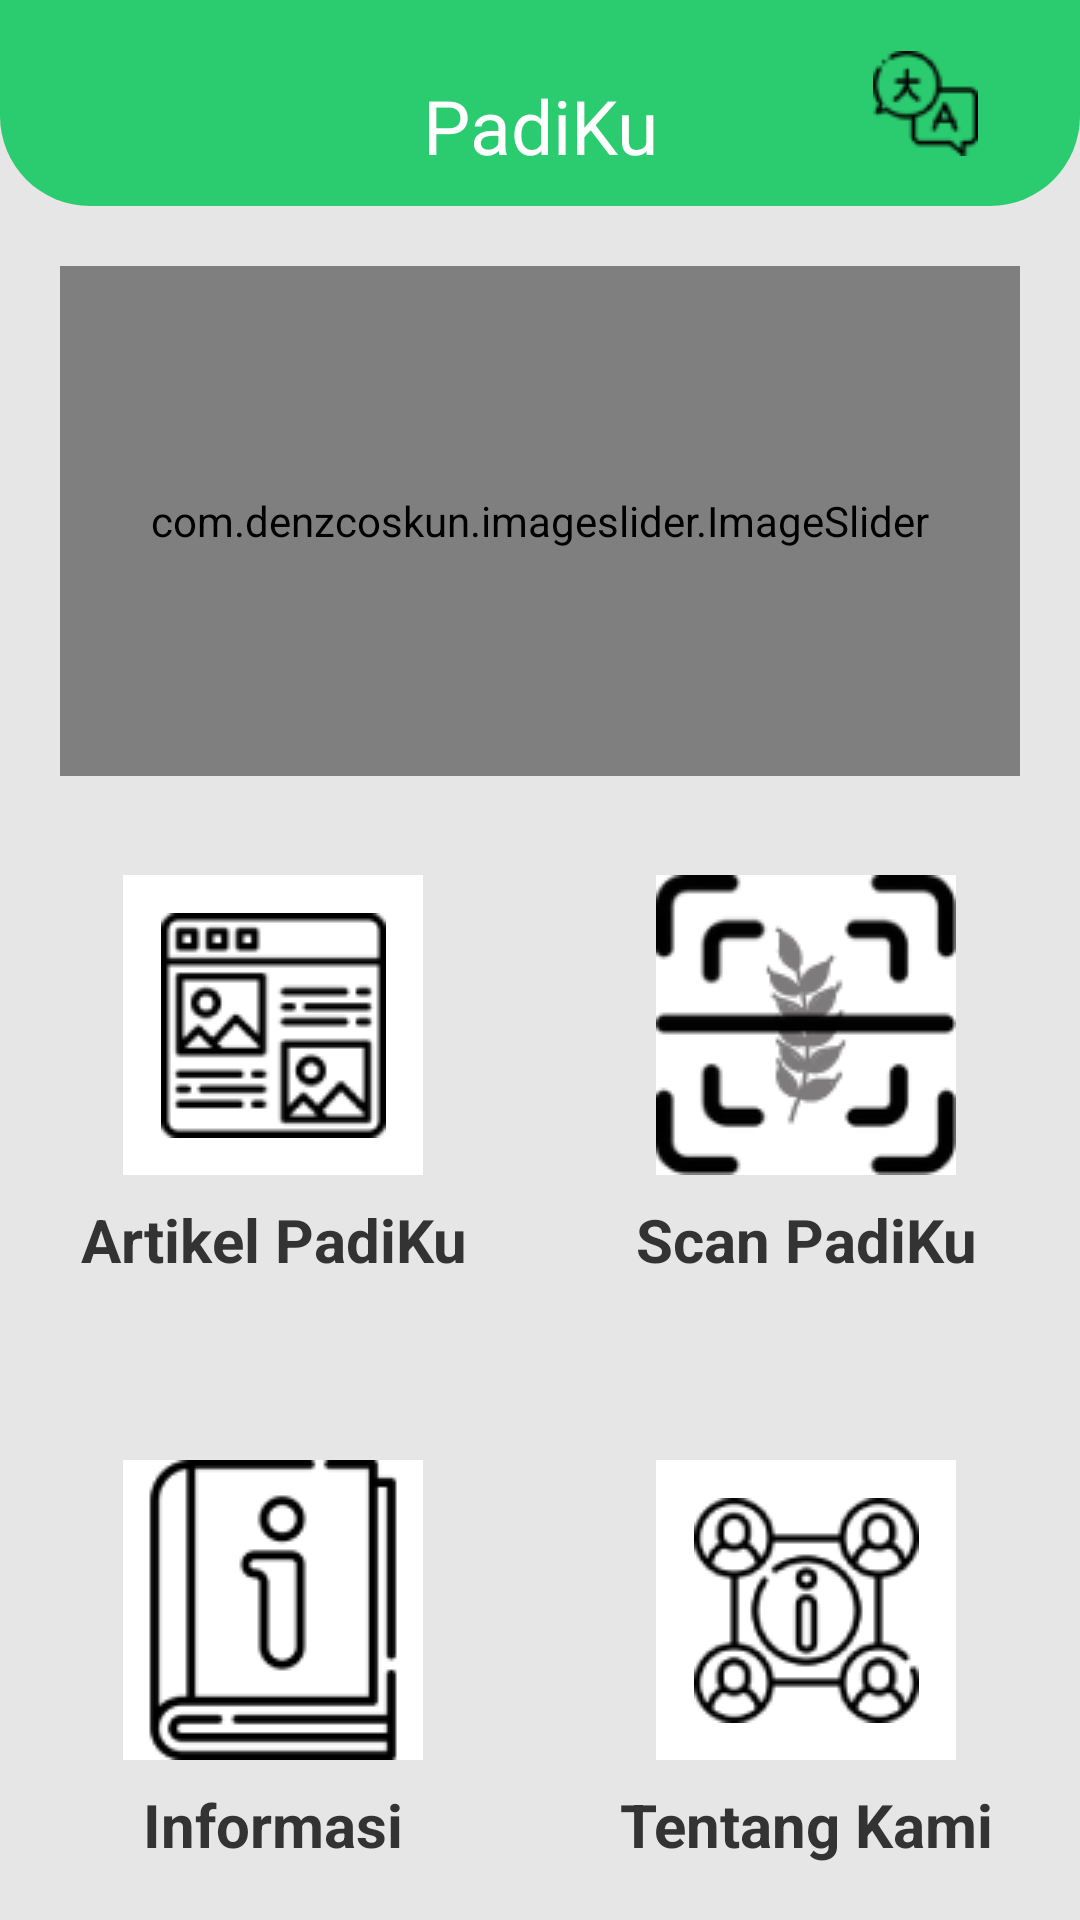

This screen was rendered from an Android layout file. Write that file and the resources it references.
<!-- AndroidManifest.xml: application theme Theme.CapstoneProjectPadiku -->
<!-- res/layout/fragment_dashboard.xml -->
<?xml version="1.0" encoding="utf-8"?>
<androidx.constraintlayout.widget.ConstraintLayout
    xmlns:android="http://schemas.android.com/apk/res/android"
    xmlns:app="http://schemas.android.com/apk/res-auto"
    xmlns:tools="http://schemas.android.com/tools"
    android:layout_width="match_parent"
    android:layout_height="match_parent"
    android:background="@color/grey">

    <androidx.constraintlayout.widget.ConstraintLayout
        android:id="@+id/layoutHeader"
        android:layout_width="match_parent"
        android:layout_height="wrap_content"
        android:background="@drawable/header_background"
        android:padding="10dp"
        app:layout_constraintTop_toTopOf="parent"
        tools:layout_editor_absoluteX="-69dp">

        <ImageButton
            android:id="@+id/setting"
            android:layout_width="40dp"
            android:layout_height="40dp"
            android:background="@color/primary"
            android:src="@drawable/translation"
            app:layout_constraintBottom_toBottomOf="parent"
            app:layout_constraintEnd_toEndOf="parent"
            app:layout_constraintHorizontal_bias="0.761"
            app:layout_constraintStart_toEndOf="@+id/textView"
            app:layout_constraintTop_toTopOf="parent" />

        <TextView
            android:id="@+id/textView"
            android:layout_width="wrap_content"
            android:layout_height="wrap_content"
            android:layout_marginTop="15dp"
            android:text="PadiKu"
            android:textColor="@color/white"
            android:textSize="25dp"
            app:layout_constraintEnd_toEndOf="parent"
            app:layout_constraintStart_toStartOf="parent"
            app:layout_constraintTop_toTopOf="parent" />

    </androidx.constraintlayout.widget.ConstraintLayout>

    <ScrollView
        android:layout_width="match_parent"
        android:layout_height="0dp"
        android:overScrollMode="never"
        android:scrollbars="none"
        app:layout_constraintBottom_toBottomOf="parent"
        app:layout_constraintTop_toBottomOf="@+id/layoutHeader"
        app:layout_constraintVertical_bias="1.0"
        tools:layout_editor_absoluteX="48dp">

        <androidx.constraintlayout.widget.ConstraintLayout
            android:layout_width="match_parent"
            android:layout_height="wrap_content">

            <com.denzcoskun.imageslider.ImageSlider
                android:id="@+id/slider"
                android:layout_width="match_parent"
                android:layout_height="170dp"
                android:layout_margin="20dp"
                app:iss_auto_cycle="true"
                app:iss_corner_radius="20"
                app:iss_delay="0"
                app:iss_error_image="@color/purple_700"
                app:iss_period="3000"
                app:iss_placeholder="@color/black"
                app:layout_constraintBottom_toBottomOf="parent"
                app:layout_constraintTop_toTopOf="parent"
                app:layout_constraintVertical_bias="0.0"
                tools:layout_editor_absoluteX="38dp" />

            <LinearLayout
                android:id="@+id/layoutDashboard"
                android:layout_width="173dp"
                android:layout_height="wrap_content"
                android:background="@drawable/white_rectangle_background"
                android:gravity="center"
                android:orientation="vertical"
                android:padding="15dp"
                app:layout_constraintDimensionRatio="H, 1:1"
                app:layout_constraintTop_toTopOf="parent"
                app:layout_constraintEnd_toStartOf="@+id/layoutCamera"
                app:layout_constraintStart_toStartOf="parent"
                android:layout_marginTop="200dp">

                <ImageButton
                    android:id="@+id/btnArticle"
                    android:layout_width="100dp"
                    android:layout_height="100dp"
                    android:layout_margin="8dp"
                    android:background="@color/white"
                    android:contentDescription="@string/app_name"
                    android:padding="8dp"
                    android:src="@drawable/article" />

                <TextView
                    android:layout_width="match_parent"
                    android:layout_height="wrap_content"
                    android:gravity="center"
                    android:text="@string/News"
                    android:textColor="@color/accent"
                    android:textSize="20sp"
                    android:textStyle="bold" />

            </LinearLayout>

            <LinearLayout
                android:id="@+id/layoutCamera"
                android:layout_width="173dp"
                android:layout_height="wrap_content"
                android:background="@drawable/white_rectangle_background"
                android:gravity="center"
                android:orientation="vertical"
                android:padding="15dp"
                app:layout_constraintDimensionRatio="H, 1:1"
                app:layout_constraintEnd_toEndOf="parent"
                app:layout_constraintStart_toEndOf="@+id/layoutDashboard"
                app:layout_constraintTop_toTopOf="parent"
                android:layout_marginTop="200dp">

                <ImageButton
                    android:id="@+id/btnCamera"
                    android:layout_width="100dp"
                    android:layout_height="100dp"
                    android:layout_margin="8dp"
                    android:background="@color/white"
                    android:contentDescription="@string/app_name"
                    android:padding="8dp"
                    android:src="@drawable/scanpadi" />

                <TextView
                    android:layout_width="match_parent"
                    android:layout_height="wrap_content"
                    android:gravity="center"
                    android:text="@string/camera"
                    android:textColor="@color/accent"
                    android:textSize="20sp"
                    android:textStyle="bold" />

            </LinearLayout>

            <LinearLayout
                android:id="@+id/layoutInfo"
                android:layout_width="0dp"
                android:layout_height="wrap_content"
                android:layout_marginTop="22dp"
                android:background="@drawable/white_rectangle_background"
                android:gravity="center"
                android:orientation="vertical"
                android:padding="15dp"
                app:layout_constraintDimensionRatio="H, 1:1"
                app:layout_constraintEnd_toStartOf="@+id/layoutCamera"
                app:layout_constraintStart_toStartOf="parent"
                app:layout_constraintTop_toBottomOf="@+id/layoutDashboard">

                <ImageButton
                    android:id="@+id/btnInfo"
                    android:layout_width="100dp"
                    android:layout_height="100dp"
                    android:layout_margin="8dp"
                    android:background="@color/white"
                    android:contentDescription="@string/app_name"
                    android:padding="8dp"
                    android:src="@drawable/ic_info" />

                <TextView
                    android:layout_width="match_parent"
                    android:layout_height="wrap_content"
                    android:gravity="center"
                    android:text="@string/information"
                    android:textColor="@color/accent"
                    android:textSize="20sp"
                    android:textStyle="bold" />

            </LinearLayout>

            <LinearLayout
                android:id="@+id/layoutSetting"
                android:layout_width="0dp"
                android:layout_height="wrap_content"
                android:layout_marginTop="22dp"
                android:background="@drawable/white_rectangle_background"
                android:gravity="center"
                android:orientation="vertical"
                android:padding="15dp"
                app:layout_constraintDimensionRatio="H, 1:1"
                app:layout_constraintEnd_toEndOf="parent"
                app:layout_constraintStart_toEndOf="@+id/layoutDashboard"
                app:layout_constraintTop_toBottomOf="@+id/layoutCamera">

                <ImageButton
                    android:id="@+id/btnAboutUs"
                    android:layout_width="100dp"
                    android:layout_height="100dp"
                    android:layout_margin="8dp"
                    android:background="@color/white"
                    android:contentDescription="@string/app_name"
                    android:padding="8dp"
                    android:src="@drawable/aboutus" />

                <TextView
                    android:layout_width="match_parent"
                    android:layout_height="wrap_content"
                    android:gravity="center"
                    android:text="@string/tentang_kami"
                    android:textColor="@color/accent"
                    android:textSize="20sp"
                    android:textStyle="bold" />

            </LinearLayout>

        </androidx.constraintlayout.widget.ConstraintLayout>

    </ScrollView>

</androidx.constraintlayout.widget.ConstraintLayout>
<!-- resources referenced by this layout -->
<resources>
  <color name="accent">#333333</color>
  <color name="black">#FF000000</color>
  <color name="grey">#E6E6E6</color>
  <color name="primary">#2BCC6F</color>
  <color name="purple_700">#FF3700B3</color>
  <color name="white">#FFFFFFFF</color>
  <!-- drawable aboutus: png bitmap (drawable, 3695 bytes) -->
  <!-- drawable article: png bitmap (drawable, 2485 bytes) -->
  <!-- drawable header_background (drawable-v24) -->
  <?xml version="1.0" encoding="utf-8"?>
  <shape xmlns:android="http://schemas.android.com/apk/res/android"
      android:shape="rectangle">
  
      <solid android:color="@color/primary"/>
      <corners
          android:bottomLeftRadius="30dp"
          android:bottomRightRadius="30dp"/>
  
  </shape>
  <!-- drawable ic_info: png bitmap (drawable-v24, 2009 bytes) -->
  <!-- drawable scanpadi: png bitmap (drawable, 6538 bytes) -->
  <!-- drawable translation: png bitmap (drawable, 1389 bytes) -->
  <string name="News">Artikel PadiKu</string>
  <string name="app_name">CapstoneProjectPadiku</string>
  <string name="camera">Scan PadiKu</string>
  <string name="information">Informasi</string>
  <string name="tentang_kami">Tentang Kami</string>
  <style name="Theme.CapstoneProjectPadiku" parent="Theme.MaterialComponents.DayNight.NoActionBar">
          
          <item name="colorPrimary">@color/purple_500</item>
          <item name="colorPrimaryVariant">@color/purple_700</item>
          <item name="colorOnPrimary">@color/white</item>
          
          <item name="colorSecondary">@color/teal_200</item>
          <item name="colorSecondaryVariant">@color/teal_700</item>
          <item name="colorOnSecondary">@color/black</item>
          
          <item name="android:statusBarColor" tools:targetApi="l">?attr/colorPrimaryVariant</item>
          
          <item name="windowNoTitle">true</item>
          <item name="windowActionBar">false</item>
      </style>
  <color name="purple_500">#FF6200EE</color>
  <color name="teal_200">#FF03DAC5</color>
  <color name="teal_700">#FF018786</color>
</resources>
